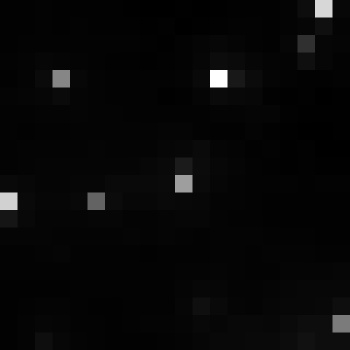

Source data for this figure (header and first rows):
, xmin, ymin, lat, lon, area, perimeter, max_nanowatts, min_nanowatts, moonlight_illumination, clear_sky_confidence, mean_nanowatts
0, 820, 3048, -4.531, -4.531, 1.0, 0.0, 59.14, 0.6894, 11.82, 0.0, 2.786
